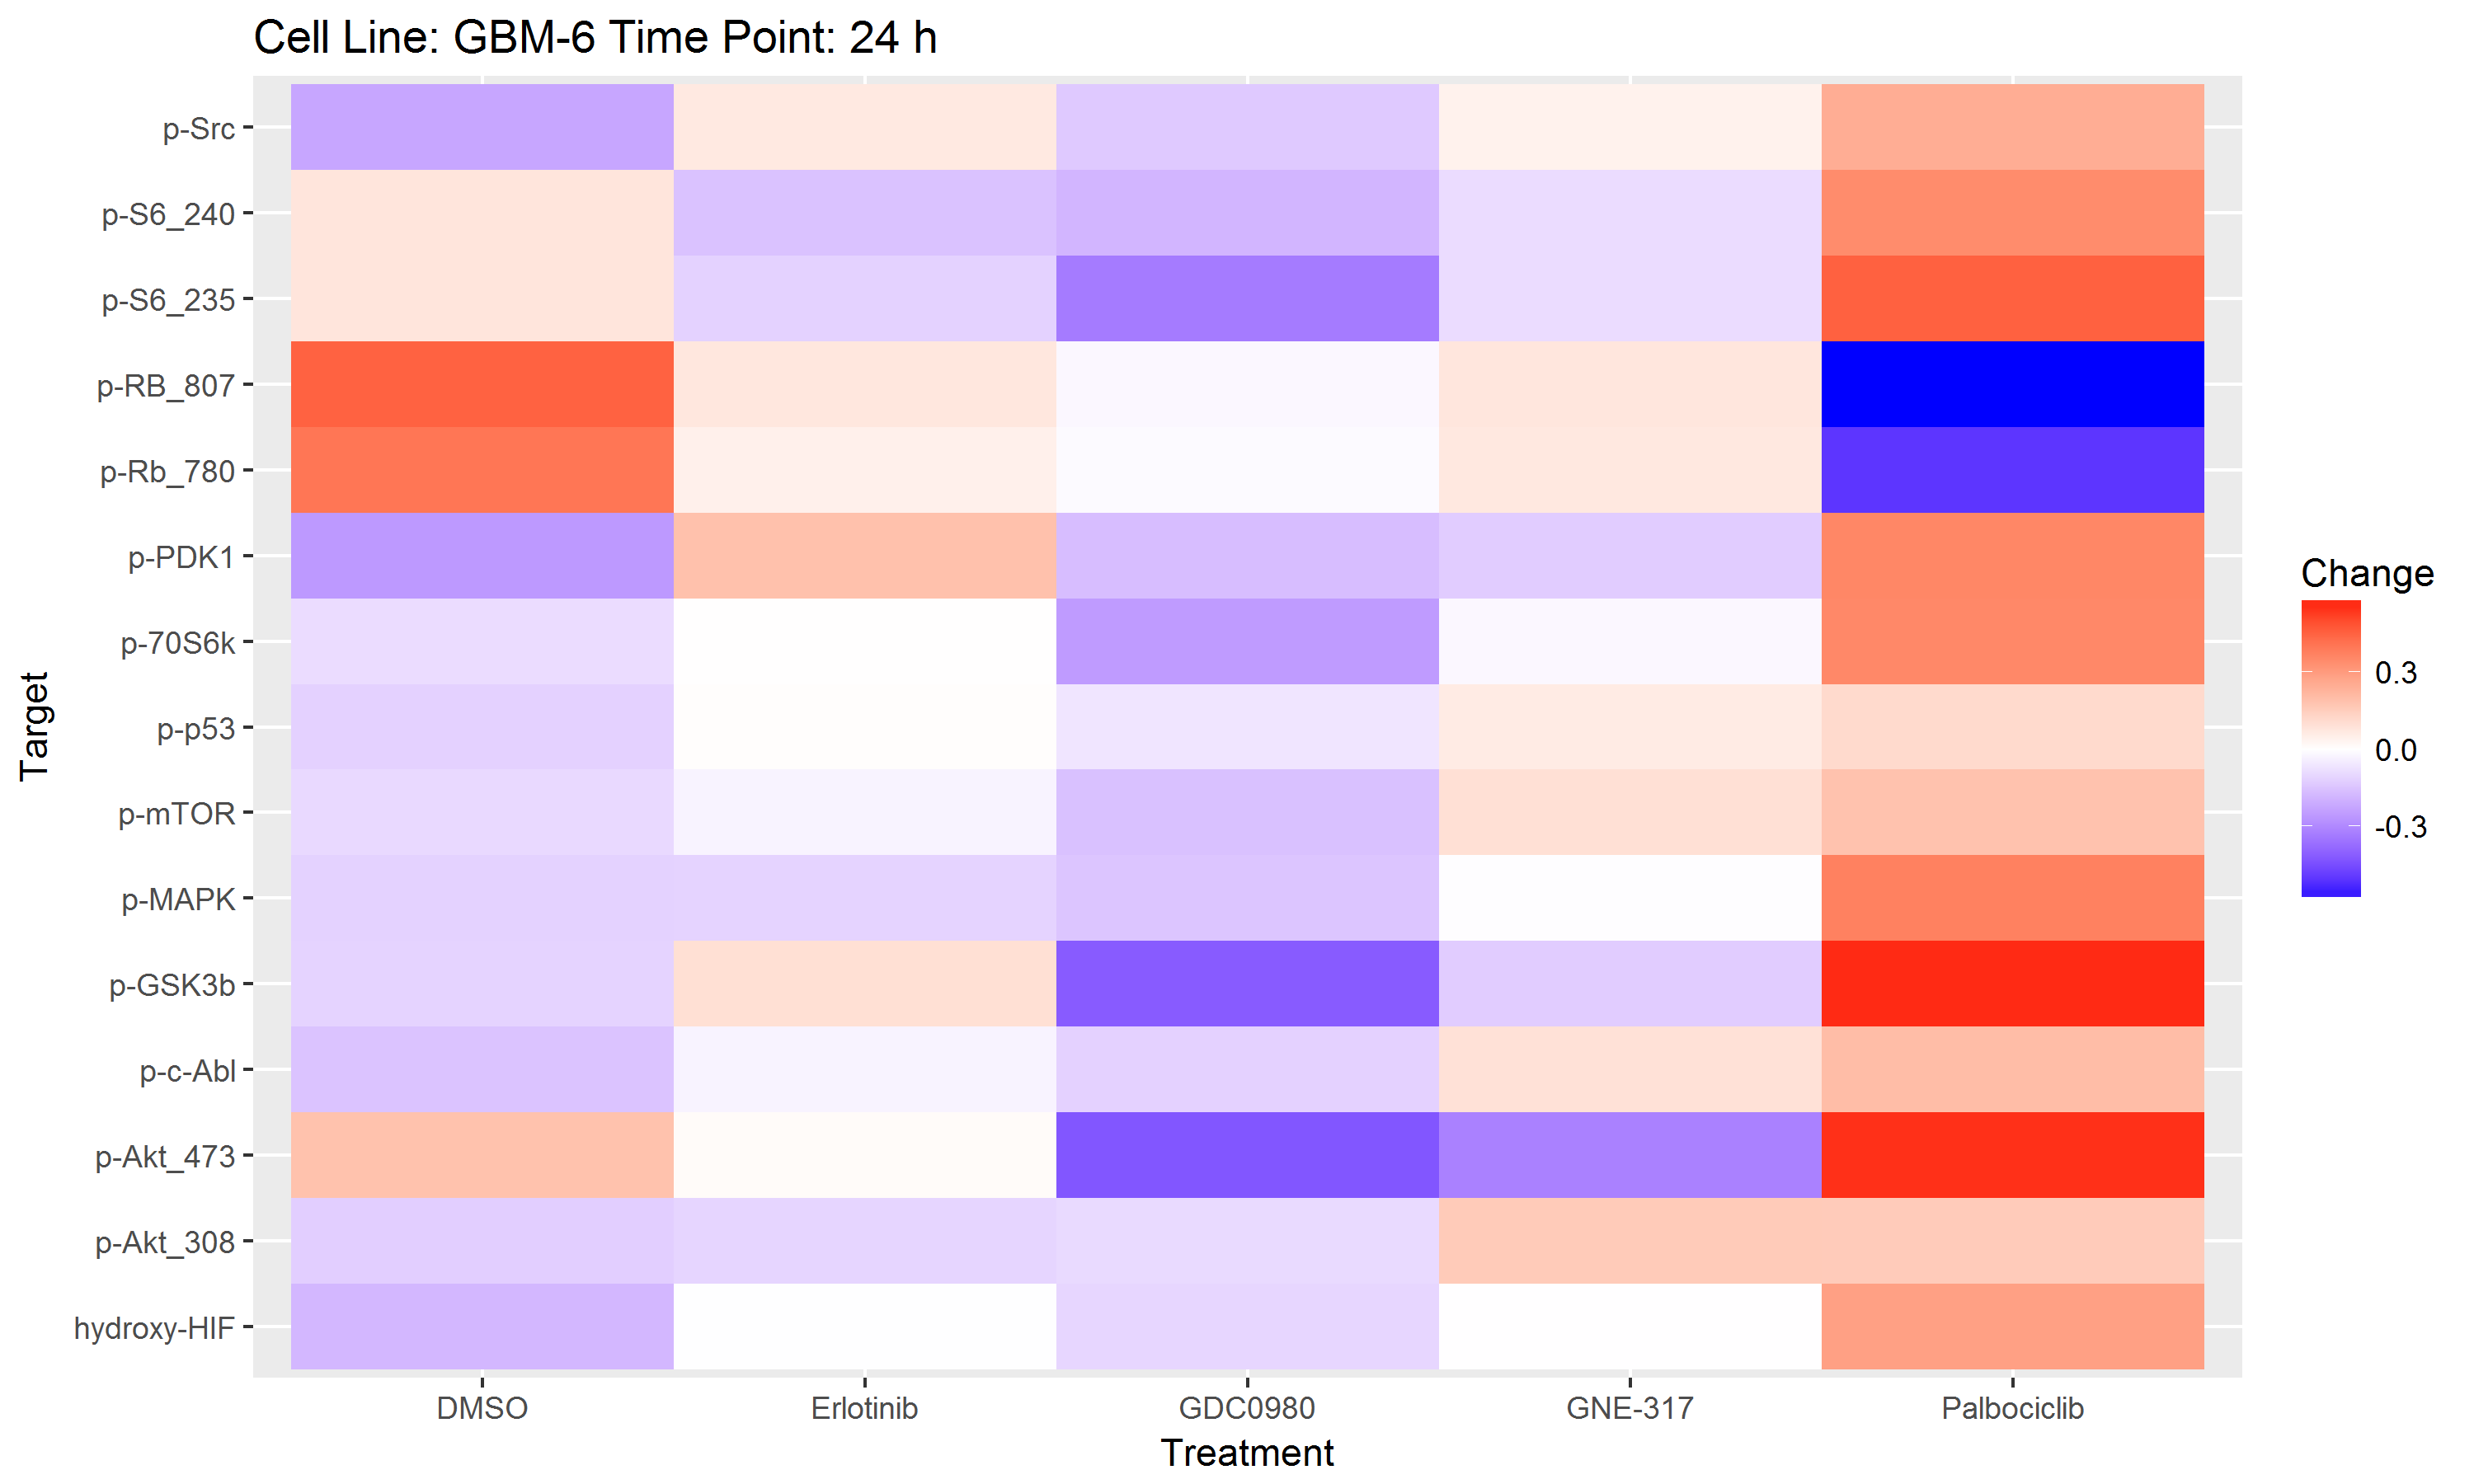

The data file committed next to this chart (first rows):
Change, Target, Treatment
-0.1797, hydroxy-HIF, DMSO
-0.1009, hydroxy-HIF, GDC0980
0.285, hydroxy-HIF, Palbociclib
-0.002679, hydroxy-HIF, Erlotinib
-0.001757, hydroxy-HIF, GNE-317
-0.1203, p-Akt_308, DMSO
-0.09148, p-Akt_308, GDC0980
0.1571, p-Akt_308, Palbociclib
-0.1048, p-Akt_308, Erlotinib
0.1595, p-Akt_308, GNE-317
0.186, p-Akt_473, DMSO
-0.4256, p-Akt_473, GDC0980
0.5442, p-Akt_473, Palbociclib
0.01307, p-Akt_473, Erlotinib
-0.3176, p-Akt_473, GNE-317
-0.1486, p-c-Abl, DMSO
-0.1136, p-c-Abl, GDC0980
0.201, p-c-Abl, Palbociclib
-0.02975, p-c-Abl, Erlotinib
0.09094, p-c-Abl, GNE-317
-0.1098, p-GSK3b, DMSO
-0.4124, p-GSK3b, GDC0980
0.552, p-GSK3b, Palbociclib
0.09615, p-GSK3b, Erlotinib
-0.126, p-GSK3b, GNE-317
-0.1126, p-MAPK, DMSO
-0.1451, p-MAPK, GDC0980
0.3719, p-MAPK, Palbociclib
-0.1085, p-MAPK, Erlotinib
-0.005681, p-MAPK, GNE-317
-0.0946, p-mTOR, DMSO
-0.1549, p-mTOR, GDC0980
0.1846, p-mTOR, Palbociclib
-0.02955, p-mTOR, Erlotinib
0.09452, p-mTOR, GNE-317
-0.1135, p-p53, DMSO
-0.06525, p-p53, GDC0980
0.1126, p-p53, Palbociclib
0.005587, p-p53, Erlotinib
0.06064, p-p53, GNE-317
-0.08649, p-70S6k, DMSO
-0.2504, p-70S6k, GDC0980
0.354, p-70S6k, Palbociclib
0.002235, p-70S6k, Erlotinib
-0.01931, p-70S6k, GNE-317
-0.2559, p-PDK1, DMSO
-0.1643, p-PDK1, GDC0980
0.3567, p-PDK1, Palbociclib
0.1892, p-PDK1, Erlotinib
-0.1257, p-PDK1, GNE-317
0.4009, p-Rb_780, DMSO
-0.01311, p-Rb_780, GDC0980
-0.5021, p-Rb_780, Palbociclib
0.04458, p-Rb_780, Erlotinib
0.06971, p-Rb_780, GNE-317
0.4506, p-RB_807, DMSO
-0.01892, p-RB_807, GDC0980
-0.5817, p-RB_807, Palbociclib
0.07416, p-RB_807, Erlotinib
0.07584, p-RB_807, GNE-317
... 15 more rows
